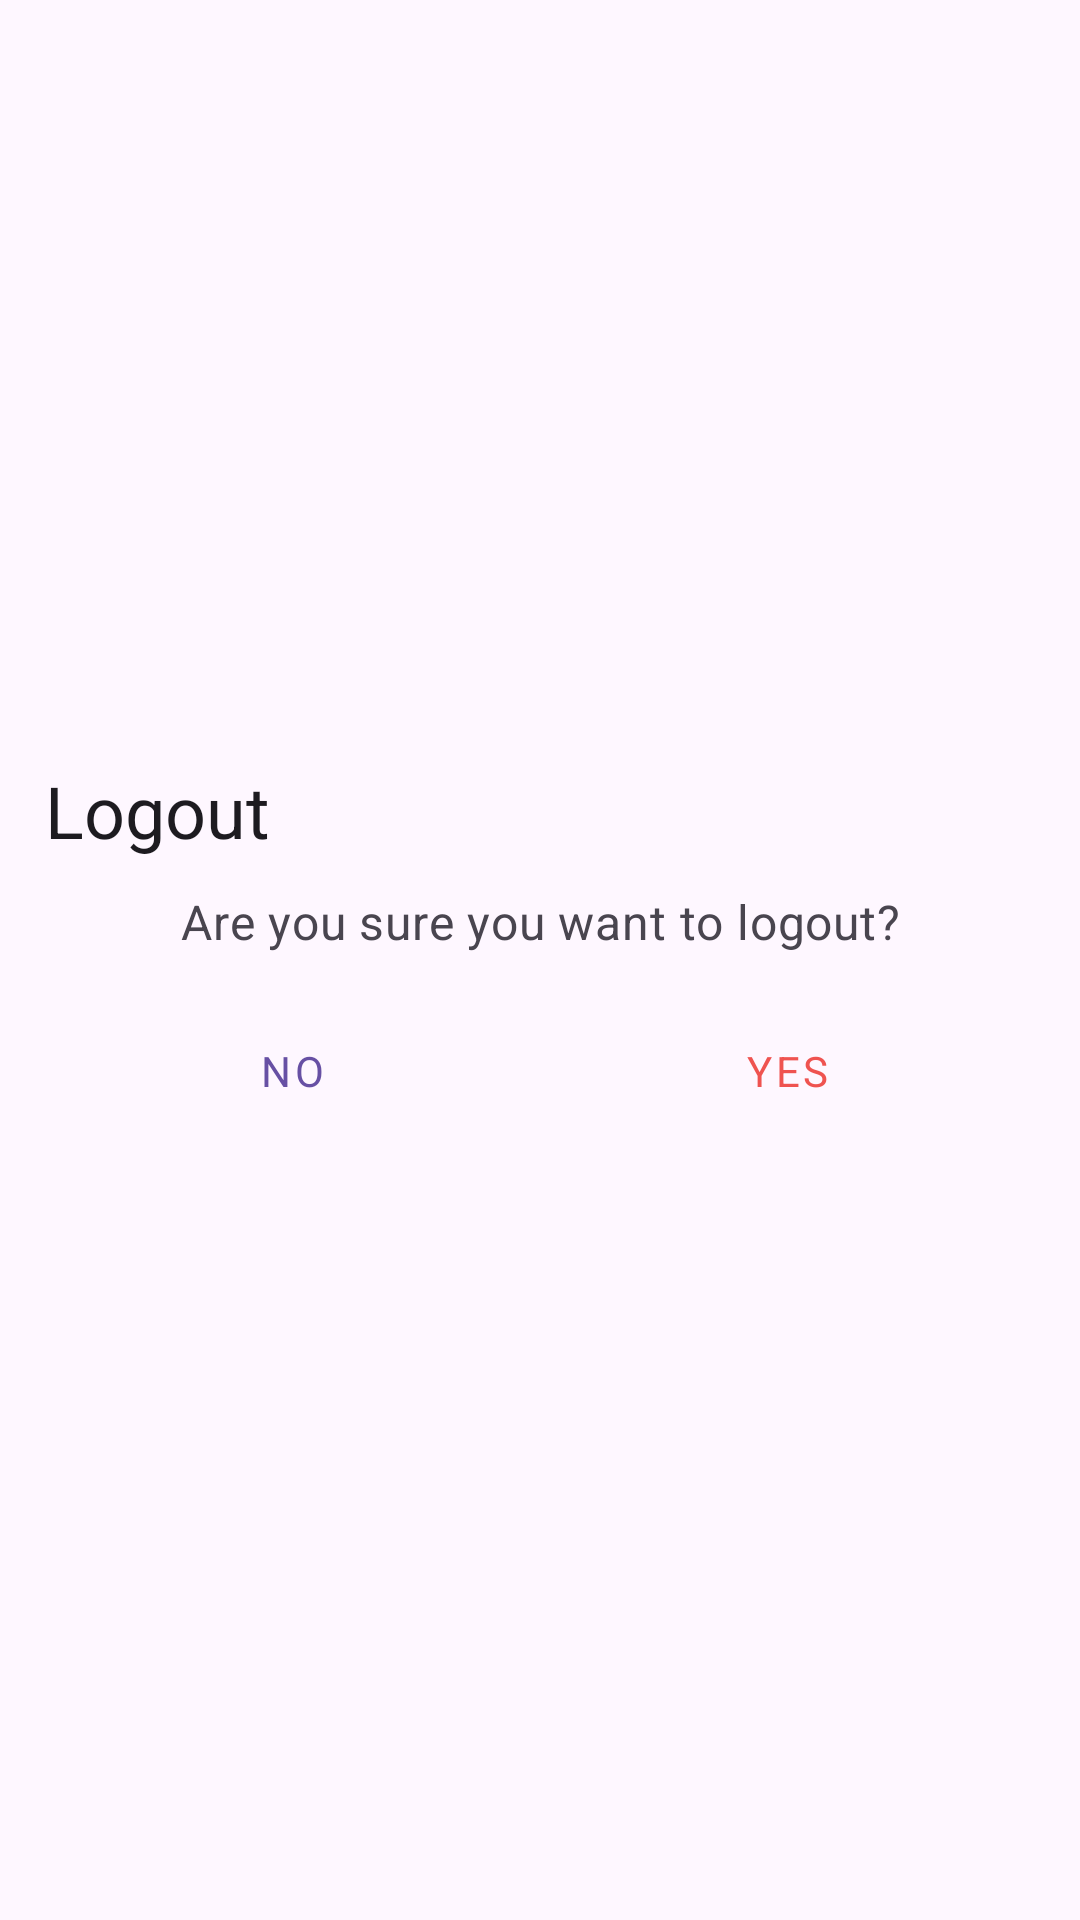

Layout XML and referenced resources for this Android screen:
<!-- AndroidManifest.xml: application theme Theme.Hamsv2 -->
<!-- res/layout/fragment_logout.xml -->
<?xml version="1.0" encoding="utf-8"?>
<FrameLayout xmlns:android="http://schemas.android.com/apk/res/android"
    xmlns:tools="http://schemas.android.com/tools"
    android:layout_width="match_parent"
    android:layout_height="match_parent"
    tools:context=".views.auth.LogoutFragment">

    <LinearLayout
        android:layout_width="350dp"
        android:layout_height="wrap_content"
        android:padding="10dp"
        android:layout_gravity="center"
        android:orientation="vertical">
        <TextView
            android:layout_width="wrap_content"
            android:layout_height="wrap_content"
            android:text="Logout"
            style="@style/MaterialAlertDialog.Material3.Title.Text"/>
        <TextView
            android:layout_width="match_parent"
            android:layout_height="wrap_content"
            android:layout_margin="10dp"
            android:gravity="center"
            style="@style/MaterialAlertDialog.Material3.Body.Text"
            android:textSize="16sp"
            android:text="Are you sure you want to logout?"/>
        <LinearLayout
            android:layout_width="match_parent"
            android:layout_height="wrap_content"
            android:orientation="horizontal">
            <Button
                style="@style/Widget.MaterialComponents.Button.TextButton"
                android:layout_width="match_parent"
                android:layout_height="wrap_content"
                android:id="@+id/buttonNo"
                android:layout_margin="5dp"
                android:layout_weight="1"
                android:text="No"
                />
            <Button
                style="@style/Widget.MaterialComponents.Button.TextButton"
                android:layout_width="match_parent"
                android:layout_height="wrap_content"
                android:layout_margin="5dp"
                android:layout_weight="1"
                android:text="Yes"
                android:id="@+id/buttonYes"
                android:textColor="#EF5350" />
        </LinearLayout>
    </LinearLayout>

</FrameLayout>
<!-- resources referenced by this layout -->
<resources>
  <style name="Theme.Hamsv2" parent="Base.Theme.Hamsv2" />
  <style name="Base.Theme.Hamsv2" parent="Theme.Material3.Light.NoActionBar">
          
          
          <item name="fontFamily">@font/poppins</item>
          <item name="colorControlNormal">@color/white</item>
      </style>
  <!-- not gathered from this repository: default colours our renderer supplied (Android Studio template values) -->
  <color name="white">#FFFFFFFF</color>
</resources>
